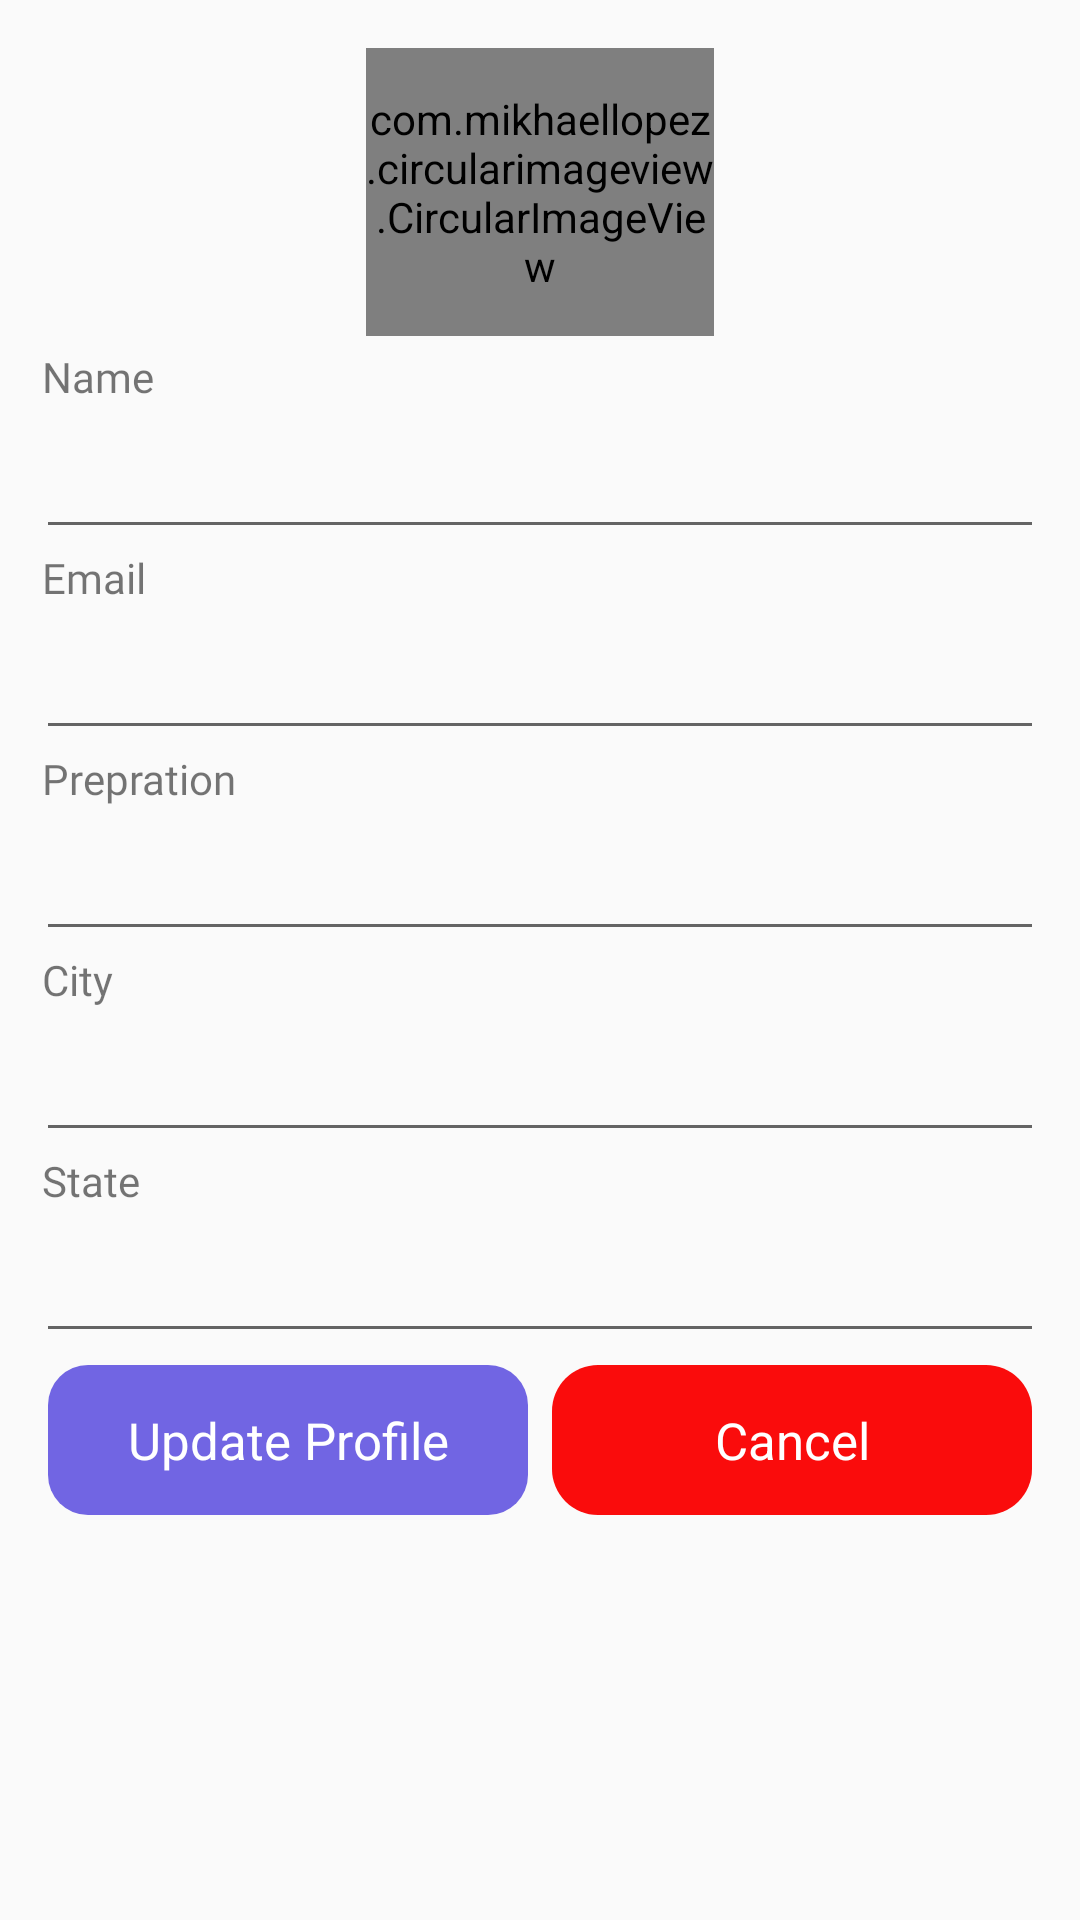

Here is an Android app screen rendered from its layout file. Give the layout XML and the strings, colors and styles it references.
<!-- AndroidManifest.xml: application theme Theme.Omr -->
<!-- res/layout/editprofile.xml -->
<?xml version="1.0" encoding="utf-8"?>
<androidx.constraintlayout.widget.ConstraintLayout xmlns:android="http://schemas.android.com/apk/res/android"
    xmlns:app="http://schemas.android.com/apk/res-auto"
    xmlns:tools="http://schemas.android.com/tools"
    android:layout_width="match_parent"
    android:layout_height="wrap_content">

    <LinearLayout
        android:layout_width="match_parent"
        android:layout_height="wrap_content"
        android:layout_margin="8dp"
        android:orientation="vertical"
        android:padding="4dp"
        app:layout_constraintBottom_toBottomOf="parent"
        app:layout_constraintEnd_toEndOf="parent"
        app:layout_constraintStart_toStartOf="parent"
        app:layout_constraintTop_toTopOf="parent"
        app:layout_constraintVertical_bias="0.0">

        <androidx.constraintlayout.widget.ConstraintLayout
            android:layout_width="match_parent"
            android:layout_height="match_parent">

            <com.mikhaellopez.circularimageview.CircularImageView
                android:id="@+id/cprofileimage"
                android:layout_width="116dp"
                android:layout_height="96dp"
                android:layout_gravity="center"
                android:layout_marginTop="4dp"
                android:layout_marginBottom="4dp"
                app:civ_border_color="#E91E63"
                app:civ_border_width="0.5dp"
                app:civ_shadow="true"
                app:civ_shadow_color="#757575"
                app:civ_shadow_radius="0.5dp"
                app:layout_constraintBottom_toBottomOf="parent"
                app:layout_constraintEnd_toEndOf="parent"
                app:layout_constraintStart_toStartOf="parent"
                app:layout_constraintTop_toTopOf="parent"
                app:srcCompat="@drawable/graduated" />

            <ImageView
                android:id="@+id/cbtn"
                android:layout_width="40dp"
                android:layout_height="30dp"
                android:src="@drawable/camera"
                app:layout_constraintBottom_toBottomOf="@+id/cprofileimage"
                app:layout_constraintEnd_toEndOf="@+id/cprofileimage"
                app:layout_constraintHorizontal_bias="0.95"
                app:layout_constraintStart_toStartOf="@+id/cprofileimage" />

        </androidx.constraintlayout.widget.ConstraintLayout>

        <LinearLayout
            android:layout_width="match_parent"
            android:layout_height="wrap_content"
            android:orientation="vertical">

            <TextView
                android:id="@+id/textView28"
                android:layout_width="match_parent"
                android:layout_height="wrap_content"
                android:layout_marginStart="2dp"
                android:fontFamily="@font/nunito_sans_italic"
                android:text="Name" />

            <EditText
                android:id="@+id/edtname"
                android:layout_width="match_parent"
                android:layout_height="48dp"
                android:ems="10"
                android:enabled="true"
                android:inputType="textCapSentences"
                android:maxLength="20"
                android:textColor="#010B47"
                android:textColorHint="#3C3C3C"
                android:textStyle="bold" />
        </LinearLayout>

        <LinearLayout
            android:layout_width="match_parent"
            android:layout_height="wrap_content"
            android:orientation="vertical">

            <TextView
                android:id="@+id/textView29"
                android:layout_width="match_parent"
                android:layout_height="wrap_content"
                android:layout_marginStart="2dp"
                android:fontFamily="@font/nunito_sans_italic"
                android:text="Email" />

            <EditText
                android:id="@+id/edtemail"
                android:layout_width="match_parent"
                android:layout_height="48dp"
                android:autoLink="email"
                android:ems="10"
                android:enabled="true"
                android:inputType="textCapSentences"
                android:maxLength="20"
                android:textColor="#010B47"
                android:textColorHint="#3C3C3C"
                android:textStyle="bold" />
        </LinearLayout>

        <LinearLayout
            android:layout_width="match_parent"
            android:layout_height="wrap_content"
            android:orientation="vertical">

            <TextView
                android:id="@+id/textView31"
                android:layout_width="match_parent"
                android:layout_height="wrap_content"
                android:layout_marginStart="2dp"
                android:fontFamily="@font/nunito_sans_italic"
                android:text="Prepration" />

            <EditText
                android:id="@+id/edtprepare"
                android:layout_width="match_parent"
                android:layout_height="48dp"
                android:ems="10"
                android:enabled="true"
                android:inputType="textCapSentences"
                android:maxLength="20"
                android:textColor="#010B47"
                android:textColorHint="#3C3C3C"
                android:textStyle="bold" />
        </LinearLayout>

        <LinearLayout
            android:layout_width="match_parent"
            android:layout_height="wrap_content"
            android:orientation="vertical">

            <TextView
                android:id="@+id/textView33"
                android:layout_width="match_parent"
                android:layout_height="wrap_content"
                android:layout_marginStart="2dp"
                android:fontFamily="@font/nunito_sans_italic"
                android:text="City" />

            <EditText
                android:id="@+id/edtcity"
                android:layout_width="match_parent"
                android:layout_height="48dp"
                android:ems="10"
                android:enabled="true"
                android:inputType="textCapSentences"
                android:maxLength="20"
                android:textColor="#010B47"
                android:textColorHint="#3C3C3C"
                android:textStyle="bold" />
        </LinearLayout>

        <LinearLayout
            android:layout_width="match_parent"
            android:layout_height="wrap_content"
            android:orientation="vertical">

            <TextView
                android:id="@+id/textView34"
                android:layout_width="match_parent"
                android:layout_height="wrap_content"
                android:layout_marginStart="2dp"
                android:fontFamily="@font/nunito_sans_italic"
                android:text="State" />

            <EditText
                android:id="@+id/edtstate"
                android:layout_width="match_parent"
                android:layout_height="48dp"
                android:ems="10"
                android:enabled="true"
                android:inputType="textCapSentences"
                android:maxLength="20"
                android:textColor="#010B47"
                android:textColorHint="#3C3C3C"
                android:textStyle="bold" />
        </LinearLayout>

        <LinearLayout
            android:layout_width="match_parent"
            android:layout_height="match_parent"
            android:orientation="horizontal">

            <TextView
                android:id="@+id/ctvedit"
                android:layout_width="match_parent"
                android:layout_height="50dp"
                android:layout_gravity="center"
                android:layout_margin="4dp"
                android:layout_weight="1"
                android:background="@drawable/editbg"
                android:gravity="center"
                android:text="Update Profile"
                android:textAllCaps="false"
                android:textColor="#FFFFFF"
                android:textSize="17sp"
                app:layout_constraintBottom_toBottomOf="parent"
                app:layout_constraintEnd_toEndOf="parent"
                app:layout_constraintStart_toStartOf="parent" />

            <TextView
                android:id="@+id/cancelbtn"
                android:layout_width="match_parent"
                android:layout_height="50dp"
                android:layout_gravity="center"
                android:layout_margin="4dp"
                android:layout_weight="1"
                android:background="@drawable/bgred"
                android:gravity="center"
                android:text="Cancel"
                android:textAllCaps="false"
                android:textColor="#FFFFFF"
                android:textSize="17sp" />
        </LinearLayout>


    </LinearLayout>
</androidx.constraintlayout.widget.ConstraintLayout>
<!-- resources referenced by this layout -->
<resources>
  <!-- drawable bgred (drawable) -->
  <?xml version="1.0" encoding="utf-8"?>
  <selector xmlns:android="http://schemas.android.com/apk/res/android">
      <item>
          <shape android:shape="rectangle">
              <corners android:radius="15.333dp"/>
              <solid android:color="#FA0C0C"/>
          </shape>
      </item>
  </selector>
  <!-- drawable editbg (drawable) -->
  <?xml version="1.0" encoding="utf-8"?>
  <selector xmlns:android="http://schemas.android.com/apk/res/android">
  <item android:state_pressed="false">
      <shape android:shape="rectangle">
          <corners android:radius="13.333dp"/>
          <solid android:color="#7165E3"/>
      </shape>
  </item>
  
  <item android:state_pressed="true">
      <shape android:shape="rectangle">
          <corners android:radius="10dp" />
          <solid android:color="#ECEFF8" />
          <stroke
              android:width="1dip"
              android:color="#787878" />
          <padding
              android:bottom="4dp"
              android:left="4dp"
              android:right="4dp"
              android:top="4dp" />
      </shape>
  </item>
  </selector>
  <style name="Theme.Omr" parent="Theme.AppCompat.Light.NoActionBar">
          
          <item name="colorPrimary">@color/purple_500</item>
          <item name="colorPrimaryVariant">#03A9F4</item>
          <item name="colorOnPrimary">@color/white</item>
          
          <item name="colorSecondary">@color/teal_200</item>
          <item name="colorSecondaryVariant">@color/teal_700</item>
          <item name="colorOnSecondary">@color/black</item>
          
          <item name="android:statusBarColor" tools:targetApi="l">?attr/colorPrimaryVariant</item>
          
      </style>
  <color name="purple_500">#FF6200EE</color>
  <color name="white">#FFFFFFFF</color>
  <color name="teal_200">#FF03DAC5</color>
  <color name="teal_700">#FF018786</color>
  <color name="black">#FF000000</color>
</resources>
